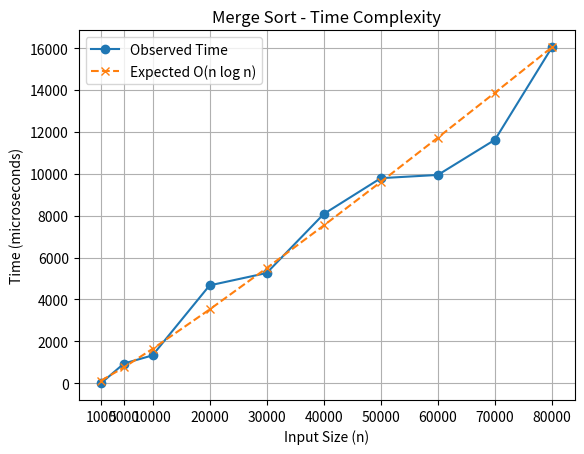

Reproduce this figure in Python.
# =====================================
# Week-3 ADA Lab Codes
# Algorithm Design and Analysis
# =====================================
import matplotlib.pyplot as plt
import math

# Input data
sizes = [1000, 5000, 10000, 20000, 30000, 40000, 50000, 60000, 70000, 80000]
times = [0, 938.8, 1327.3, 4669.6, 5260.7, 8079.5, 9791, 9944.8, 11624.5, 16046.1]

# Better constant (use largest value)
factor = times[-1] / (sizes[-1] * math.log2(sizes[-1]))

# Expected values
expected = []
for n in sizes:
    expected.append(factor * n * math.log2(n))

# Plot
plt.plot(sizes, times, 'o-', label='Observed Time')
plt.plot(sizes, expected, 'x--', label='Expected O(n log n)')

plt.xlabel("Input Size (n)")
plt.ylabel("Time (microseconds)")
plt.title("Merge Sort - Time Complexity")

plt.xticks(sizes)
plt.legend()
plt.grid()

plt.show() 
